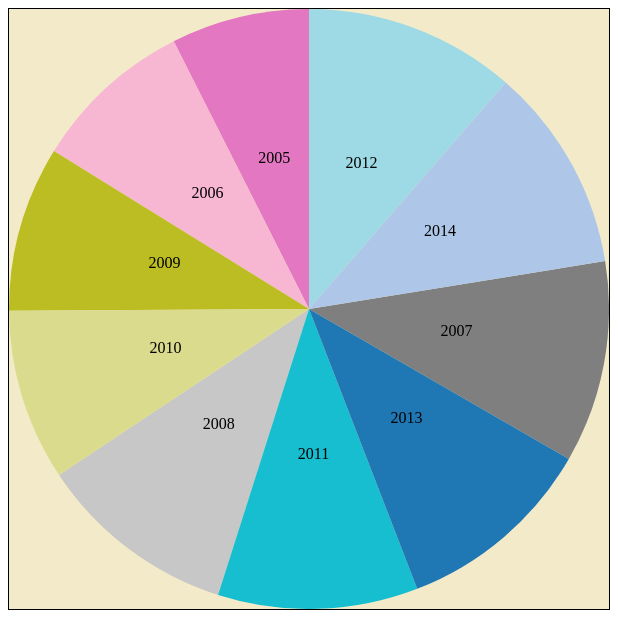
D3 v3 page, settled after 360 driven frames (6 s of simulated time); the page loaded 1 data file(s).


  var w = 600;
  var h = 600;
  var r = h/2;
  var color = d3.scale.category20();

  d3.json('../json/json3.json', function(error, data){
    var vis = d3.select("body")
    .append("svg")
    .data([data])
    .attr("width", w)
    .attr("height", h)
    .append("g")
    .attr("transform", "translate(" + r + "," + r + ")");

    var pie = d3.layout
    .pie()
    .value(function(d){return d.val;});

    var arc = d3.svg.arc().outerRadius(r);

    var arcs = vis.selectAll("g.slice").data(pie).enter().append("g").attr("class", "slice");
    arcs.append("path")
    .attr("fill", function(d, i){return color(i);})
    .attr("d", function (d) {console.log(arc(d));return arc(d);});

    arcs.append("text").attr("transform", function(d){
      d.innerRadius = 0;
      d.outerRadius = r;
      return "translate(" + arc.centroid(d) + ")";}).attr("text-anchor", "middle").text( function(d, i) {
        return data[i].year;}
        );
    });

  

### data: ../json/json3.json
[
 {
  "year": 1993,
  "val": 0
 },
 {
  "year": 1994,
  "val": 0
 },
 {
  "year": 1995,
  "val": 0
 },
 {
  "year": 1996,
  "val": 0
 },
 {
  "year": 1997,
  "val": 0
 },
 {
  "year": 1998,
  "val": 0
 },
 {
  "year": 1999,
  "val": 0
 },
 {
  "year": 2000,
  "val": 0
 },
 "... 14 more items"
]